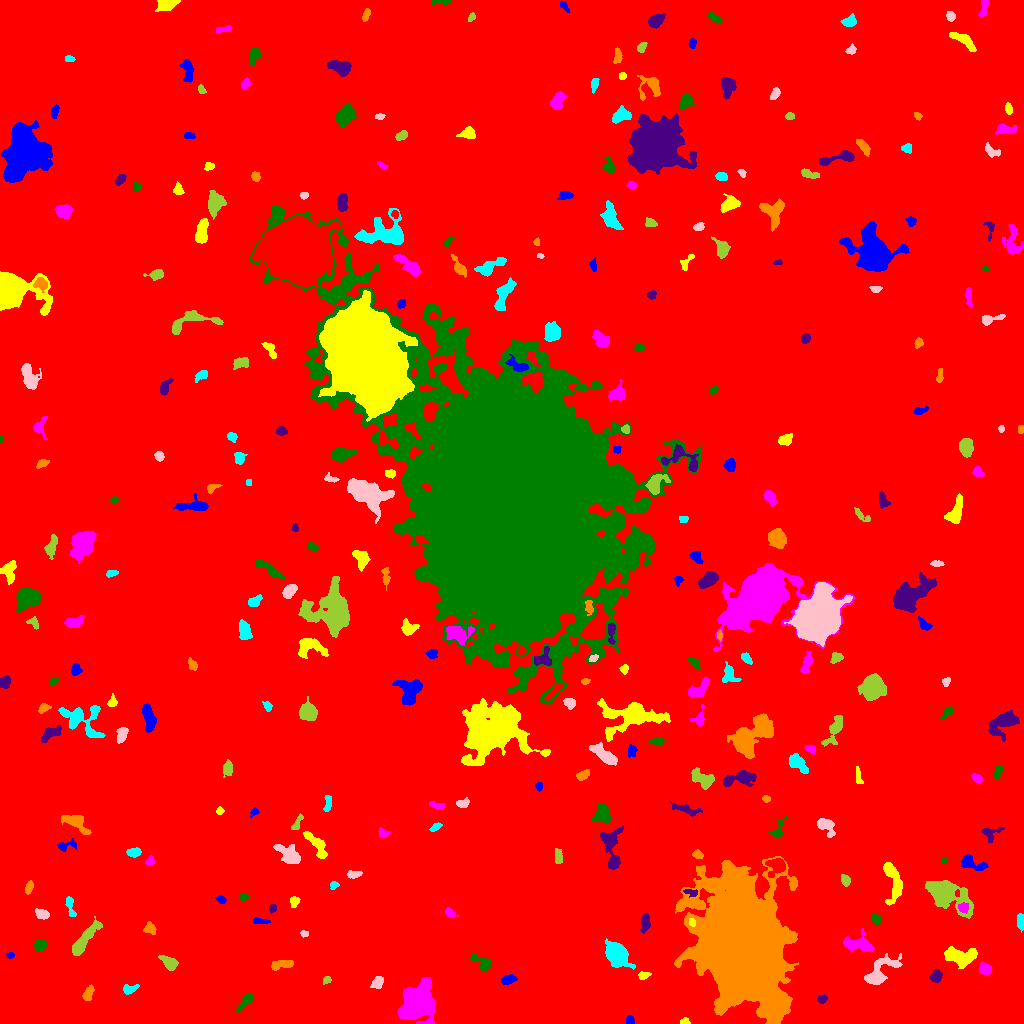

The data file committed next to this chart (first rows):
ID, X, Y, A, B, theta, total_flux, mu_max, mu_median, mu_mean, R_fwhm, R_e, R10, R90, x_start, x_end, y_start, y_end, area, greylevel
0, 513.1, 501.5, 298.3, 296, -0.8771, 3063970, 20.0, 3.0, 3.445, 92.82, 249, 95.41, 404.1, 0, 1023, 0, 1023, 889330, 3.445
1, 629.9, 2.856, 2.175, 1.983, -1.217, 195.0, 5.0, 3.0, 2.786, 3.613, 2.585, 0.9772, 3.989, 626, 634, 0, 8, 70, 11.79
2, 684.9, 2.064, 2.16, 1.5, -0.1444, 125.0, 4.0, 2.0, 2.155, 3.478, 2.257, 0.9772, 3.432, 680, 690, 0, 6, 58, 12.16
3, 417.1, 20.01, 9.244, 7.361, 1.11, 16989, 42.0, 12.0, 14.4, 9.901, 9.756, 3.827, 16.09, 397, 435, 0, 46, 1180, 21.4
4, 245.5, 22.12, 5.815, 2.026, 0.8884, 262.0, 4.0, 2.0, 1.658, 5.171, 3.949, 1.596, 6.155, 236, 253, 11, 30, 158, 10.66
5, 821.9, 24.47, 1.981, 1.598, 0.2414, 141.0, 6.0, 1.0, 1.808, 2.821, 2.257, 0.7979, 3.613, 817, 827, 20, 29, 78, 11.81
6, 88.16, 29.61, 3.761, 2.022, 1.144, 563.0, 9.0, 4.0, 4.201, 4.478, 3.523, 1.382, 5.412, 82, 94, 23, 39, 134, 13.2
7, 129.4, 34.56, 3.841, 2.118, 0.2287, 479.0, 9.0, 4.0, 3.959, 3.785, 3.385, 1.262, 5.323, 123, 139, 29, 39, 121, 12.96
8, 377.5, 41.66, 3.519, 2.261, 0.857, 408.0, 7.0, 3.0, 3.091, 4.146, 3.478, 1.382, 5.441, 370, 383, 35, 47, 132, 12.09
9, 326.6, 43.57, 2.208, 1.744, 0.6948, 164.0, 5.0, 3.0, 2.689, 3.29, 2.523, 0.9772, 3.827, 323, 331, 39, 47, 61, 11.69
10, 348.3, 50.54, 3.633, 1.656, 0.8021, 285.0, 6.0, 3.0, 3.276, 4.478, 3.141, 1.128, 4.687, 343, 354, 45, 57, 87, 11.28
11, 507.8, 43.86, 3.186, 1.978, 0.2368, 535.0, 10.0, 3.0, 4.147, 4.146, 3.141, 1.262, 5.015, 501, 517, 39, 49, 129, 13.15
12, 643.4, 47.94, 3.056, 1.889, 0.2389, 308.0, 6.0, 4.0, 3.667, 4.406, 2.932, 1.262, 4.514, 638, 651, 44, 52, 84, 14.67
13, 984.5, 54.71, 2.927, 2.629, -0.6215, 664.0, 11.0, 5.0, 4.812, 4.184, 3.568, 1.382, 5.557, 979, 991, 49, 62, 138, 13.81
14, 481.7, 60.85, 6.446, 2.896, -0.5793, 701.0, 7.0, 3.0, 3.453, 5.47, 4.687, 1.784, 7.159, 469, 491, 52, 70, 203, 11.45
15, 936.1, 46.97, 2.996, 2.389, 0.9798, 664.0, 13.0, 4.0, 4.882, 3.7, 3.385, 1.262, 5.412, 929, 942, 41, 54, 136, 13.88
16, 282.9, 59.59, 5.921, 2.149, 0.1398, 607.0, 7.0, 3.0, 3.354, 4.886, 4.184, 1.596, 6.531, 271, 293, 53, 63, 181, 12.35
17, 616.3, 69.03, 6.36, 4.348, -0.8826, 7358, 40.0, 10.0, 13.88, 6.699, 6.333, 2.523, 10.67, 605, 635, 54, 85, 530, 21.88
18, 879.2, 50.72, 10.23, 4.663, 0.7807, 2353, 14.0, 4.0, 4.802, 5.89, 6.308, 2.326, 10.72, 864, 902, 39, 70, 490, 12.8
19, 169.5, 60.43, 4.456, 2.58, -0.6763, 1262, 15.0, 6.0, 6.573, 4.72, 4.107, 1.596, 6.628, 158, 178, 53, 68, 192, 14.57
20, 512.6, 65.06, 1.979, 1.462, -0.9011, 107.0, 4.0, 2.0, 1.981, 3.29, 2.111, 0.7979, 3.29, 508, 516, 61, 69, 54, 12.98
21, 10.13, 68.15, 1.818, 1.457, 0.1672, 145.0, 6.0, 3.0, 3.085, 3.141, 2.111, 0.7979, 3.241, 6, 14, 65, 71, 47, 12.09
22, 960.4, 66.64, 7.833, 4.013, -0.07437, 3177, 18.0, 7.0, 6.998, 7.092, 6.457, 2.523, 10.11, 944, 977, 55, 77, 454, 15
23, 857.5, 78.98, 8.161, 3.8, -0.1246, 843.0, 9.0, 2.0, 2.375, 3.09, 5.441, 2.034, 8.538, 843, 874, 71, 95, 355, 12.37
24, 40.03, 78.29, 2.861, 2.408, 0.4453, 368.0, 7.0, 3.0, 2.726, 3.613, 3.338, 1.262, 5.293, 34, 47, 72, 84, 135, 12.73
25, 645.3, 101.1, 4.307, 2.066, 1.502, 618.0, 9.0, 4.0, 4.013, 4.297, 3.7, 1.382, 5.89, 640, 650, 90, 110, 154, 13.01
26, 149.7, 95.2, 2.898, 2.564, -1.269, 158.0, 4.0, 1.0, 1.295, 3.523, 3.09, 1.128, 5.232, 143, 156, 89, 102, 122, 11.3
27, 1020, 102.4, 4.046, 1.668, -1.541, 341.0, 6.0, 3.0, 3.045, 4.72, 3.385, 1.382, 5.109, 1017, 1023, 91, 110, 112, 12.04
28, 304.3, 89.77, 2, 1.5, -0.18, 158.0, 6.0, 3.0, 3.038, 2.985, 2.185, 0.7979, 3.432, 300, 308, 86, 93, 52, 12.04
29, 84.6, 84.18, 11.53, 2.653, 0.9153, 1831, 9.0, 4.0, 4.401, 7.777, 6.58, 2.585, 10.08, 72, 102, 68, 107, 416, 12.4
30, 361.1, 108.2, 8.243, 7.81, -1.007, 30423, 66.0, 17.0, 21.58, 10.85, 9.966, 3.949, 16.55, 341, 383, 90, 136, 1410, 29.58
31, 259.9, 101.9, 4.124, 1.303, -0.07065, 264.0, 6.0, 3.0, 2.901, 3.827, 2.821, 1.128, 4.442, 253, 270, 100, 106, 91, 11.9
32, 692, 101.2, 2.01, 1.586, -0.9989, 259.0, 10.0, 5.0, 4.709, 3.09, 2.257, 0.7979, 3.523, 689, 695, 97, 105, 55, 27.71
33, 449.4, 110.8, 2.823, 1.833, -0.6576, 279.0, 7.0, 3.0, 3.207, 3.385, 2.821, 1.128, 4.442, 445, 458, 106, 116, 87, 12.21
34, 876.2, 104.1, 2.721, 1.78, -1.136, 282.0, 7.0, 2.5, 2.82, 3.432, 2.764, 1.128, 4.406, 872, 881, 98, 112, 100, 12.82
35, 272.8, 115.4, 2.054, 1.701, 1.395, 166.0, 6.0, 3.0, 2.677, 3.192, 2.326, 0.7979, 3.7, 269, 276, 110, 119, 62, 12.68
36, 740.8, 81.46, 27.23, 17.97, -1.266, 297267, 156.0, 13.0, 24.54, 15.45, 24.33, 8.311, 47.15, 674, 798, 0, 167, 12113, 31.54
37, 69.99, 117.6, 6.054, 1.786, -1.319, 389.0, 7.0, 3.0, 2.903, 3.827, 3.523, 1.382, 5.557, 65, 76, 107, 127, 134, 11.9
38, 42.09, 109.1, 3.241, 2.1, -0.3583, 601.0, 10.0, 4.0, 4.659, 4.514, 3.385, 1.382, 5.262, 35, 49, 104, 115, 129, 13.66
39, 947.8, 129.2, 11.45, 5.818, -0.5574, 4668, 21.0, 4.0, 5.009, 6.05, 7.756, 2.764, 14, 925, 973, 105, 143, 932, 14.01
40, 597.3, 108.1, 9.171, 5.756, -0.9265, 1089, 8.0, 3.0, 3.34, 6.604, 5.781, 2.185, 9.132, 585, 610, 94, 123, 326, 11.34
41, 220.9, 123.9, 2.364, 1.713, -0.6423, 172.0, 5.0, 2.0, 2.423, 3.192, 2.523, 0.9772, 3.989, 215, 226, 120, 128, 71, 11.42
42, 294.2, 121.9, 2.737, 2.104, 1.316, 273.0, 6.0, 3.0, 2.904, 4.222, 3.09, 1.262, 4.687, 290, 300, 116, 127, 94, 11.9
43, 962.9, 115.7, 2.545, 2.298, -0.325, 326.0, 6.0, 3.0, 3.293, 4.478, 3.09, 1.262, 4.754, 958, 968, 110, 121, 99, 18.29
44, 243.7, 126.5, 2.255, 1.801, 0.01715, 231.0, 6.0, 4.0, 3.5, 3.827, 2.646, 0.9772, 3.989, 239, 249, 123, 130, 66, 12.5
45, 691.3, 131, 3.628, 1.566, -0.1639, 187.0, 5.0, 2.0, 2.125, 3.432, 2.764, 0.9772, 4.222, 683, 697, 126, 134, 88, 16.12
46, 28.58, 135.8, 3.046, 1.598, 1.31, 401.0, 11.0, 4.0, 4.221, 3.09, 2.764, 0.9772, 4.514, 25, 33, 129, 143, 95, 13.22
47, 333.6, 138.1, 2.136, 1.834, 0.9618, 157.0, 5.0, 2.0, 2.415, 3.09, 2.459, 0.9772, 3.868, 330, 339, 134, 142, 65, 11.42
48, 352.8, 148.8, 3.387, 1.697, 0.05401, 418.0, 10.0, 4.0, 4.019, 3.523, 2.877, 1.128, 4.687, 347, 362, 145, 153, 104, 13.02
49, 845.3, 143.3, 2.607, 2.138, -1.22, 224.0, 5.0, 2.0, 2.24, 3.568, 2.985, 1.128, 4.787, 841, 850, 137, 149, 100, 11.24
50, 776.5, 157.8, 4.722, 3.988, 0.3548, 1273, 11.0, 4.0, 4.877, 5.67, 4.853, 1.954, 7.756, 765, 785, 146, 165, 261, 17.88
51, 970.8, 159.9, 7.314, 2.956, -0.2793, 867.0, 9.0, 3.0, 3.524, 5.232, 4.618, 1.693, 7.181, 961, 988, 153, 169, 246, 12.52
52, 893, 142.7, 11.6, 4.083, -1.383, 2320, 14.0, 5.0, 5.358, 6.979, 6.531, 2.394, 10.17, 883, 902, 118, 161, 433, 13.36
53, 149.9, 162.6, 2.464, 1.894, 0.9083, 366.0, 9.0, 5.0, 5.083, 3.827, 2.706, 1.128, 4.107, 145, 154, 158, 168, 72, 13.08
54, 943.8, 162.3, 1.707, 1.278, -1.276, 105.0, 6.0, 3.0, 2.625, 2.706, 1.871, 0.5642, 2.821, 941, 947, 159, 166, 40, 12.62
55, 611.8, 176.8, 12.53, 5.089, -1.489, 1590, 8.0, 3.0, 3.397, 7.919, 7.024, 2.646, 10.9, 600, 623, 154, 198, 468, 11.4
56, 697.6, 168.8, 2.631, 1.885, -0.223, 296.0, 7.0, 3.0, 3.524, 3.478, 2.764, 1.128, 4.514, 692, 703, 165, 174, 84, 14.52
57, 133.9, 171.2, 3.355, 2.043, 0.06511, 540.0, 10.0, 5.0, 4.426, 4.478, 3.385, 1.382, 5.171, 126, 141, 166, 176, 122, 13.43
58, 289.2, 168.1, 7.193, 3.241, -0.6688, 1356, 12.0, 3.0, 3.919, 5.412, 5.046, 1.954, 8.667, 273, 300, 160, 179, 346, 12.92
59, 558.3, 166.1, 3.843, 1.866, -1.498, 302.0, 5.0, 3.0, 2.626, 4.442, 3.385, 1.382, 5.14, 555, 562, 160, 175, 115, 11.63
... 265 more rows
